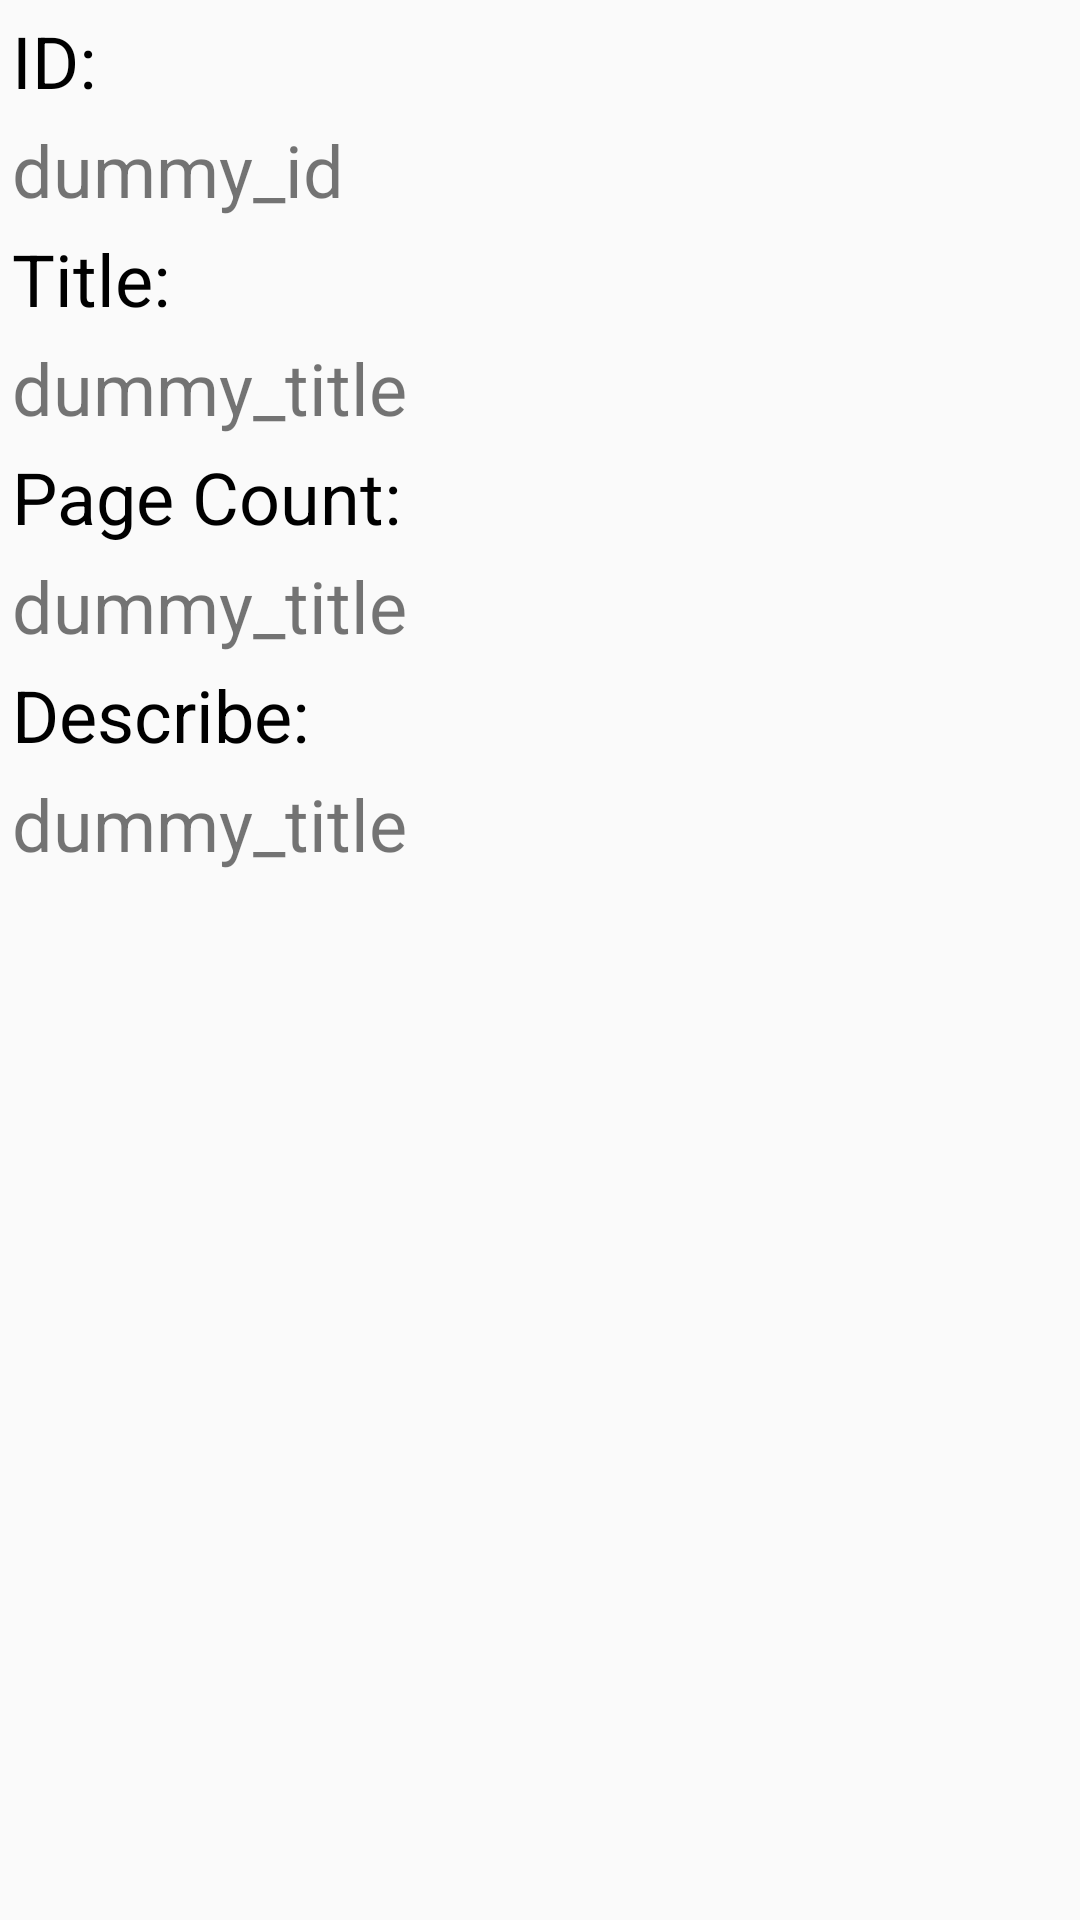

Write the Android layout XML for this screen, with the resource values it uses.
<!-- AndroidManifest.xml: application theme AppTheme -->
<!-- res/layout/books_list_items.xml -->
<?xml version="1.0" encoding="utf-8"?>
<LinearLayout xmlns:android="http://schemas.android.com/apk/res/android"
    android:orientation="vertical" android:layout_width="match_parent"
    android:layout_height="wrap_content"
    android:weightSum="1"
    >

    <LinearLayout
        android:id="@+id/ll_item"
        android:layout_width="match_parent"
        android:layout_height="wrap_content"
        android:orientation="vertical"
        android:layout_margin="2dp"
        >

        <TextView
            android:layout_margin="2dp"
            android:layout_width="wrap_content"
            android:layout_height="wrap_content"
            android:text="ID:"
            android:textColor="@color/black"
            android:textSize="24sp"
            />

        <TextView
            android:layout_margin="2dp"
            android:id="@+id/tv_id_books"
            android:layout_width="wrap_content"
            android:layout_height="wrap_content"
            android:text="dummy_id"
            android:textSize="24sp"
            />

        <TextView
            android:layout_margin="2dp"
            android:layout_width="wrap_content"
            android:layout_height="wrap_content"
            android:textColor="@color/black"
            android:text="Title:"
            android:textSize="24sp"
            />

        <TextView
            android:layout_margin="2dp"
            android:textSize="24sp"
            android:id="@+id/tv_title_books"
            android:layout_width="wrap_content"
            android:layout_height="wrap_content"
            android:text="dummy_title"
            />

        <TextView
            android:layout_margin="2dp"
            android:layout_width="wrap_content"
            android:layout_height="wrap_content"
            android:textColor="@color/black"
            android:text="Page Count:"
            android:textSize="24sp"
            />

        <TextView
            android:layout_margin="2dp"
            android:textSize="24sp"
            android:id="@+id/tv_page_count_books"
            android:layout_width="wrap_content"
            android:layout_height="wrap_content"
            android:text="dummy_title"
            />

        <TextView
            android:layout_margin="2dp"
            android:layout_width="wrap_content"
            android:layout_height="wrap_content"
            android:textColor="@color/black"
            android:text="Describe:"
            android:textSize="24sp"
            />

        <TextView
            android:layout_margin="2dp"
            android:textSize="24sp"
            android:id="@+id/tv_describe_books"
            android:layout_width="wrap_content"
            android:layout_height="wrap_content"
            android:text="dummy_title"
            />



    </LinearLayout>




</LinearLayout>
<!-- resources referenced by this layout -->
<resources>
  <color name="black">#000</color>
  <style name="AppTheme" parent="Theme.AppCompat.Light.NoActionBar">
          
          <item name="colorPrimary">@color/colorPrimary</item>
          <item name="colorPrimaryDark">@color/colorPrimaryDark</item>
          <item name="colorAccent">@color/colorAccent</item>
          <item name="android:windowEnableSplitTouch">false</item>
          <item name="android:splitMotionEvents">false</item>
      </style>
  <color name="colorPrimary">#3F51B5</color>
  <color name="colorPrimaryDark">#303F9F</color>
  <color name="colorAccent">#FF4081</color>
</resources>
